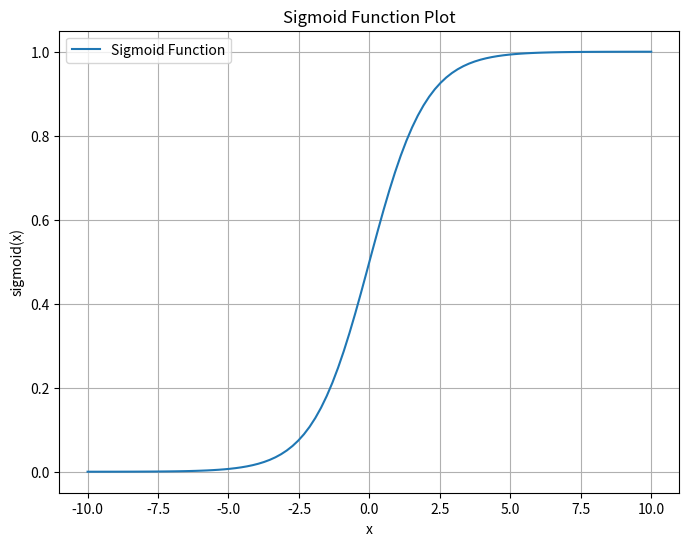

Write Python code to recreate this figure.
import numpy as np
import matplotlib.pyplot as plt

def sigmoid(x):
    """
    Compute the sigmoid of x.

    Parameters
    ----------
    x : array_like
        Input array or scalar.

    Returns
    -------
    ndarray
        The sigmoid of each element in x.
    """
    return 1 / (1 + np.exp(-x))

# Generate data
x = np.linspace(-10, 10, 100)
y = sigmoid(x)

# Create the plot
plt.figure(figsize=(8, 6))
plt.plot(x, y, label='Sigmoid Function')
plt.title('Sigmoid Function Plot')
plt.xlabel('x')
plt.ylabel('sigmoid(x)')
plt.legend()
plt.grid(True)
plt.show()
